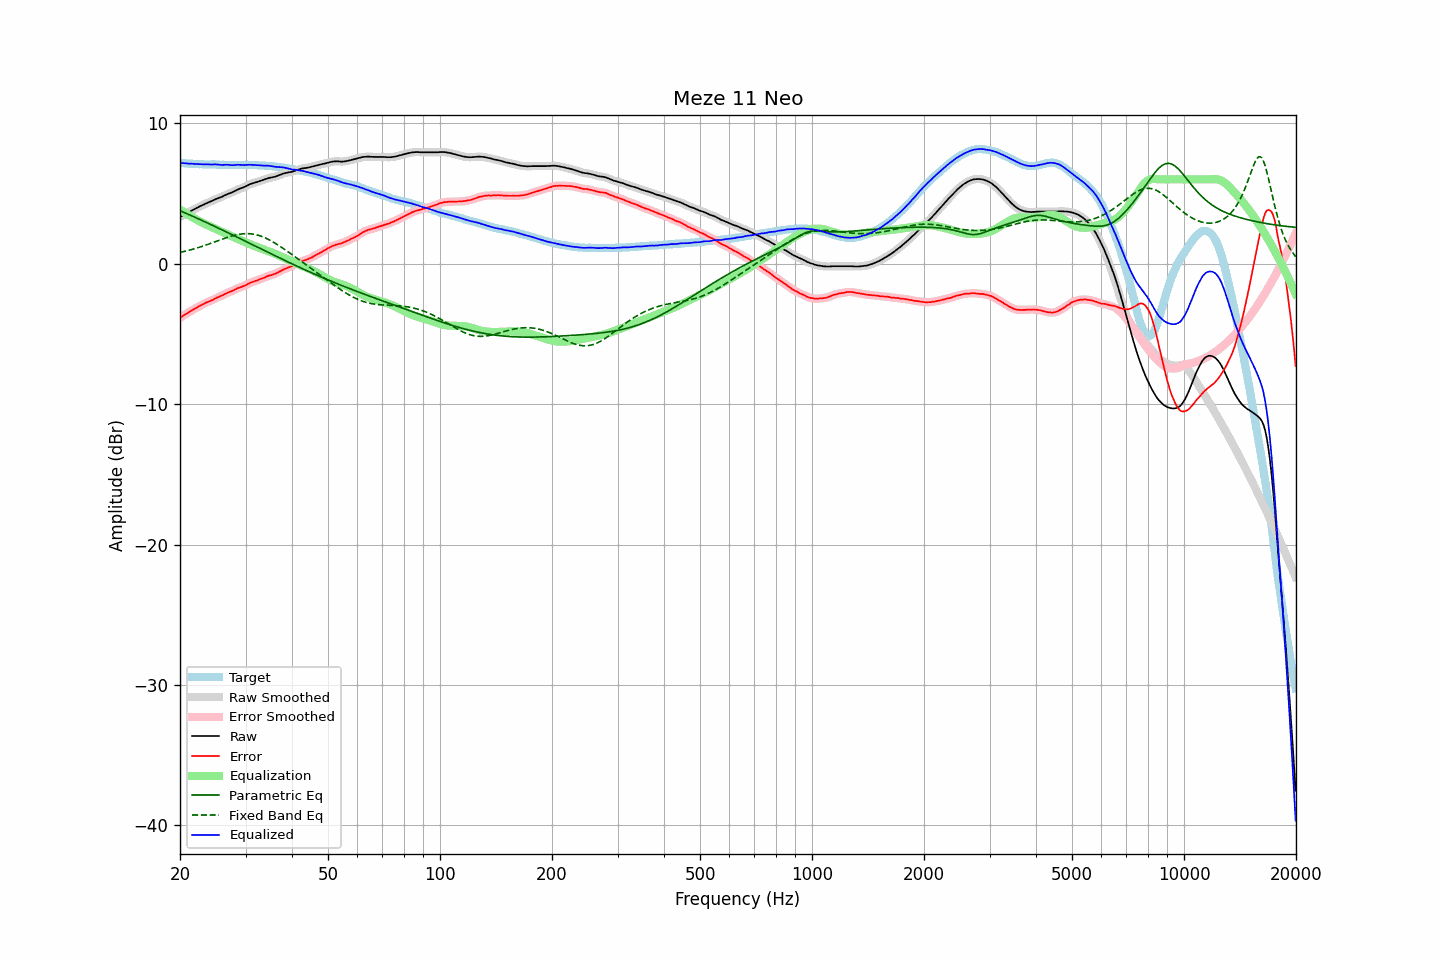

Values plotted in this chart, from the file beside it:
frequency, raw, error, smoothed, error_smoothed, equalization, parametric_eq, fixed_band_eq, equalized_raw, equalized_smoothed, target
20.00, 3.32, -3.87, 3.32, -3.86, 3.86, 3.77, 0.80, 7.18, 7.18, 7.18
20.20, 3.39, -3.78, 3.38, -3.78, 3.78, 3.72, 0.82, 7.17, 7.17, 7.16
20.40, 3.45, -3.71, 3.45, -3.71, 3.71, 3.67, 0.85, 7.16, 7.16, 7.15
20.61, 3.51, -3.64, 3.51, -3.63, 3.63, 3.62, 0.88, 7.15, 7.15, 7.15
20.81, 3.58, -3.56, 3.57, -3.56, 3.56, 3.57, 0.91, 7.14, 7.14, 7.13
21.02, 3.64, -3.49, 3.64, -3.49, 3.49, 3.52, 0.94, 7.13, 7.13, 7.12
21.23, 3.70, -3.42, 3.70, -3.42, 3.42, 3.47, 0.97, 7.12, 7.12, 7.11
21.44, 3.77, -3.35, 3.76, -3.35, 3.35, 3.42, 1.00, 7.12, 7.11, 7.12
21.66, 3.83, -3.29, 3.82, -3.29, 3.28, 3.37, 1.03, 7.11, 7.11, 7.11
21.87, 3.88, -3.22, 3.88, -3.22, 3.22, 3.32, 1.06, 7.10, 7.10, 7.10
22.09, 3.94, -3.15, 3.94, -3.15, 3.15, 3.27, 1.10, 7.09, 7.09, 7.09
22.31, 4.00, -3.09, 4.00, -3.09, 3.09, 3.21, 1.13, 7.09, 7.09, 7.09
22.54, 4.06, -3.02, 4.06, -3.03, 3.03, 3.16, 1.17, 7.08, 7.08, 7.08
22.76, 4.12, -2.97, 4.11, -2.97, 2.97, 3.11, 1.20, 7.08, 7.08, 7.09
22.99, 4.17, -2.91, 4.17, -2.91, 2.91, 3.06, 1.24, 7.07, 7.08, 7.08
23.22, 4.22, -2.85, 4.22, -2.85, 2.85, 3.01, 1.28, 7.07, 7.07, 7.07
23.45, 4.28, -2.79, 4.27, -2.79, 2.80, 2.95, 1.32, 7.07, 7.07, 7.07
23.69, 4.33, -2.74, 4.33, -2.74, 2.74, 2.90, 1.36, 7.07, 7.07, 7.06
23.92, 4.38, -2.69, 4.37, -2.69, 2.69, 2.85, 1.40, 7.07, 7.06, 7.06
24.16, 4.42, -2.65, 4.42, -2.65, 2.64, 2.79, 1.44, 7.06, 7.06, 7.06
24.40, 4.47, -2.60, 4.47, -2.60, 2.59, 2.74, 1.48, 7.05, 7.06, 7.07
24.65, 4.53, -2.55, 4.53, -2.54, 2.54, 2.69, 1.52, 7.06, 7.06, 7.07
24.89, 4.59, -2.47, 4.58, -2.48, 2.49, 2.63, 1.56, 7.07, 7.06, 7.06
25.14, 4.63, -2.42, 4.63, -2.42, 2.43, 2.58, 1.61, 7.06, 7.06, 7.05
25.39, 4.67, -2.38, 4.67, -2.37, 2.38, 2.52, 1.65, 7.05, 7.05, 7.05
25.65, 4.72, -2.32, 4.71, -2.33, 2.32, 2.47, 1.69, 7.04, 7.04, 7.04
25.91, 4.76, -2.28, 4.76, -2.28, 2.27, 2.41, 1.73, 7.03, 7.03, 7.04
26.16, 4.82, -2.23, 4.82, -2.22, 2.22, 2.36, 1.77, 7.03, 7.03, 7.04
26.43, 4.88, -2.16, 4.87, -2.17, 2.17, 2.30, 1.81, 7.04, 7.04, 7.03
26.69, 4.93, -2.11, 4.93, -2.11, 2.11, 2.25, 1.85, 7.04, 7.04, 7.03
26.96, 4.98, -2.06, 4.97, -2.05, 2.06, 2.19, 1.89, 7.04, 7.03, 7.03
27.23, 5.02, -2.00, 5.02, -2.01, 2.01, 2.14, 1.93, 7.02, 7.02, 7.02
27.50, 5.06, -1.96, 5.06, -1.96, 1.96, 2.08, 1.96, 7.01, 7.01, 7.02
27.77, 5.11, -1.92, 5.11, -1.91, 1.90, 2.03, 1.99, 7.01, 7.01, 7.03
28.05, 5.17, -1.86, 5.17, -1.86, 1.85, 1.97, 2.02, 7.02, 7.02, 7.03
28.33, 5.23, -1.80, 5.23, -1.80, 1.81, 1.91, 2.05, 7.03, 7.03, 7.02
28.62, 5.29, -1.74, 5.28, -1.75, 1.76, 1.86, 2.07, 7.04, 7.04, 7.02
28.90, 5.33, -1.70, 5.33, -1.70, 1.71, 1.80, 2.09, 7.04, 7.04, 7.03
29.19, 5.37, -1.66, 5.37, -1.66, 1.66, 1.75, 2.11, 7.03, 7.03, 7.03
29.48, 5.41, -1.62, 5.41, -1.62, 1.61, 1.69, 2.12, 7.02, 7.02, 7.03
29.78, 5.46, -1.57, 5.46, -1.57, 1.56, 1.63, 2.13, 7.02, 7.02, 7.03
30.08, 5.52, -1.53, 5.51, -1.52, 1.51, 1.58, 2.14, 7.03, 7.03, 7.04
30.38, 5.58, -1.46, 5.57, -1.46, 1.46, 1.52, 2.14, 7.04, 7.04, 7.03
30.68, 5.63, -1.40, 5.63, -1.41, 1.41, 1.47, 2.13, 7.04, 7.04, 7.03
30.99, 5.68, -1.35, 5.67, -1.35, 1.37, 1.41, 2.13, 7.04, 7.04, 7.03
31.30, 5.72, -1.31, 5.71, -1.31, 1.32, 1.35, 2.11, 7.03, 7.03, 7.03
31.61, 5.75, -1.28, 5.75, -1.27, 1.27, 1.30, 2.09, 7.02, 7.02, 7.02
31.93, 5.79, -1.23, 5.78, -1.23, 1.23, 1.24, 2.07, 7.01, 7.01, 7.01
32.24, 5.82, -1.19, 5.82, -1.19, 1.19, 1.18, 2.04, 7.00, 7.00, 7.01
32.57, 5.86, -1.14, 5.86, -1.14, 1.14, 1.13, 2.01, 7.00, 7.00, 7.00
32.89, 5.90, -1.10, 5.89, -1.10, 1.10, 1.07, 1.97, 7.00, 6.99, 6.99
33.22, 5.93, -1.06, 5.93, -1.06, 1.06, 1.02, 1.93, 6.98, 6.98, 6.99
33.55, 5.97, -1.02, 5.97, -1.02, 1.01, 0.96, 1.89, 6.98, 6.98, 6.99
33.89, 6.01, -0.97, 6.01, -0.97, 0.97, 0.90, 1.84, 6.97, 6.98, 6.98
34.23, 6.06, -0.91, 6.05, -0.91, 0.93, 0.85, 1.78, 6.98, 6.98, 6.96
34.57, 6.09, -0.87, 6.09, -0.87, 0.88, 0.79, 1.73, 6.97, 6.97, 6.96
34.92, 6.12, -0.83, 6.12, -0.83, 0.84, 0.74, 1.67, 6.96, 6.96, 6.95
35.27, 6.14, -0.82, 6.14, -0.80, 0.80, 0.68, 1.60, 6.94, 6.94, 6.95
35.62, 6.17, -0.75, 6.16, -0.77, 0.76, 0.63, 1.54, 6.92, 6.92, 6.92
35.97, 6.19, -0.73, 6.19, -0.72, 0.71, 0.57, 1.47, 6.90, 6.90, 6.92
... 635 more rows
